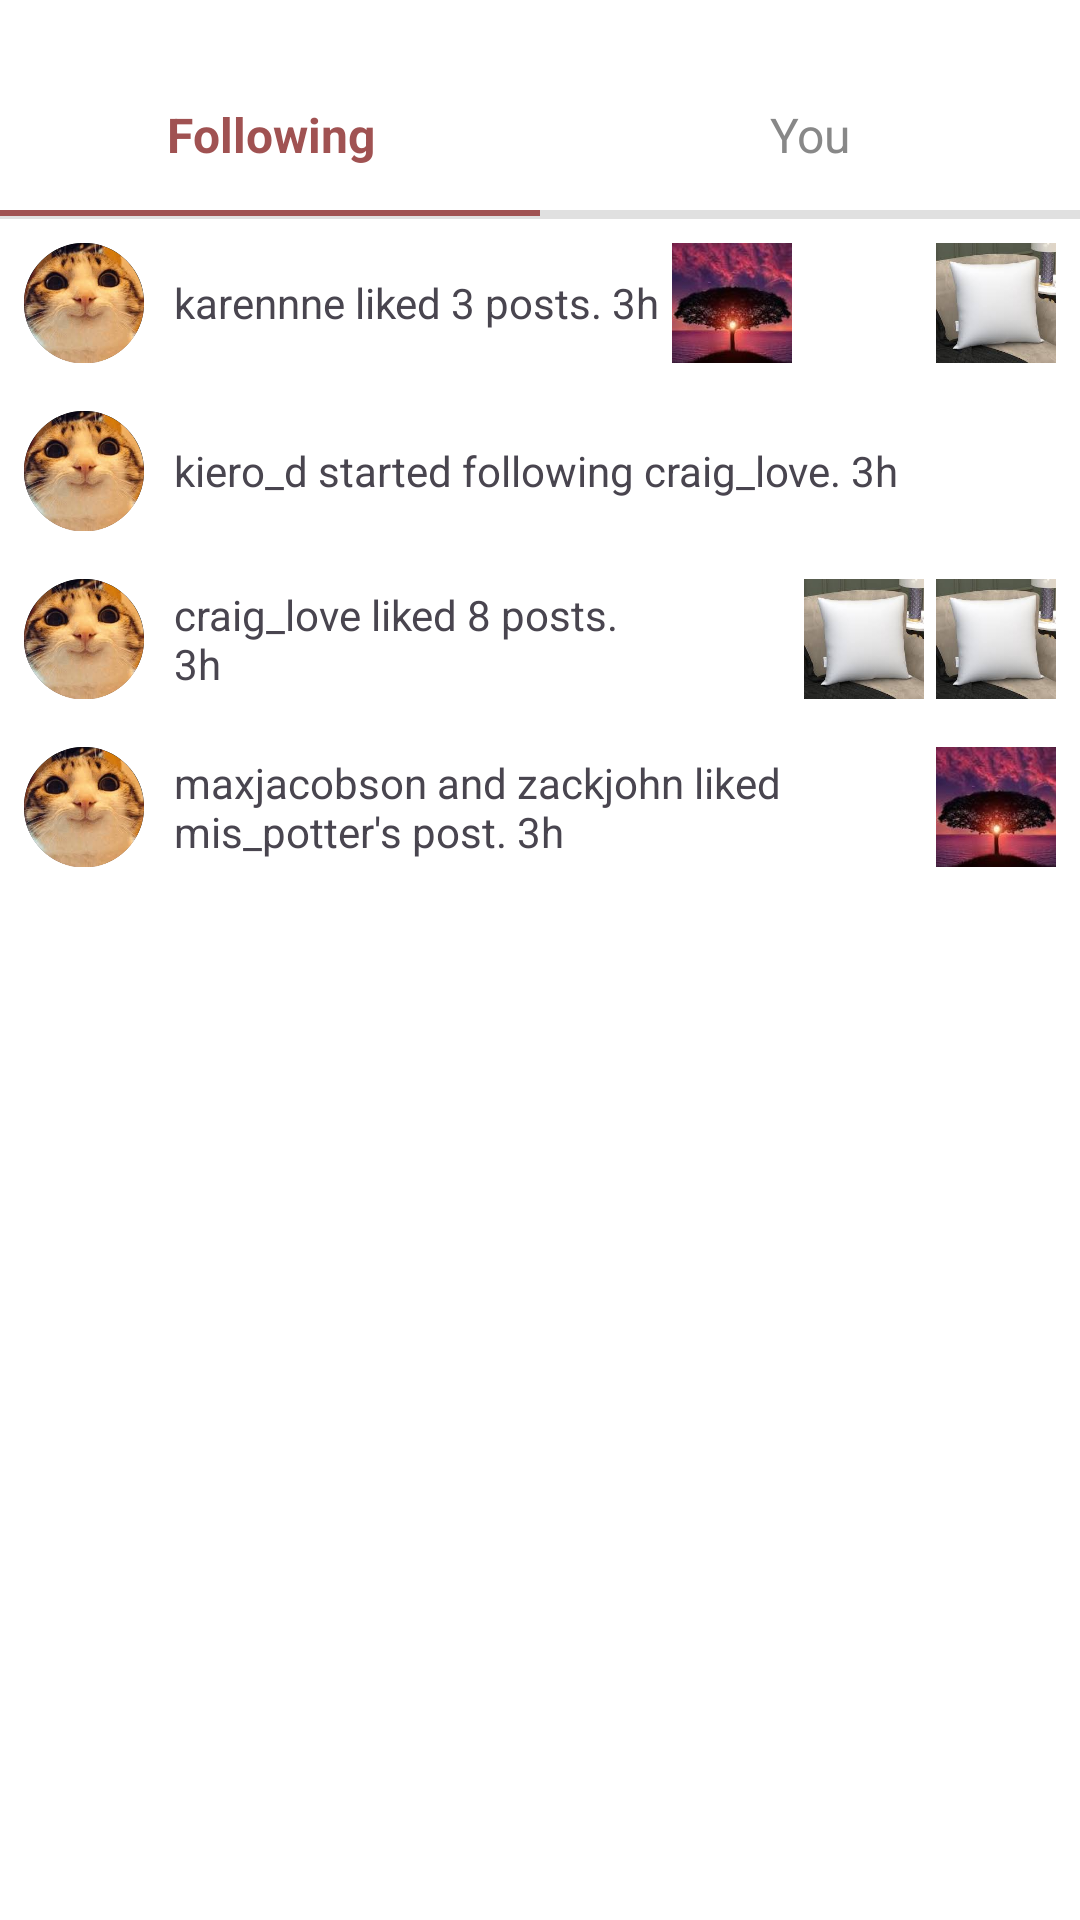

Write the Android layout XML for this screen, with the resource values it uses.
<!-- AndroidManifest.xml: application theme Theme.SOCIALLY -->
<!-- res/layout/fragment_likes.xml -->
<?xml version="1.0" encoding="utf-8"?>
<LinearLayout xmlns:android="http://schemas.android.com/apk/res/android"
    android:orientation="vertical"
    android:layout_width="match_parent"
    android:layout_height="match_parent"
    android:background="#FFFFFF">


    
    <LinearLayout
        android:layout_width="match_parent"
        android:layout_height="wrap_content"
        android:orientation="vertical">

        <LinearLayout
            android:layout_marginTop="20dp"
            android:layout_width="match_parent"
            android:layout_height="50dp"
            android:orientation="horizontal"
            android:weightSum="2">

            <TextView
                android:id="@+id/tab_following"
                android:layout_width="0dp"
                android:layout_height="match_parent"
                android:layout_weight="1"
                android:gravity="center"
                android:text="Following"
                android:textStyle="bold"
                android:textColor="#A05252"
                android:textSize="16sp"/>

            <TextView
                android:id="@+id/tab_you"
                android:layout_width="0dp"
                android:layout_height="match_parent"
                android:layout_weight="1"
                android:gravity="center"
                android:text="You"
                android:textColor="#888"
                android:textSize="16sp"/>
        </LinearLayout>

        <LinearLayout
            android:layout_width="match_parent"
            android:layout_height="2dp"
            android:orientation="horizontal"
            android:weightSum="2">

            
            <View
                android:layout_width="0dp"
                android:layout_height="match_parent"
                android:layout_weight="1"
                android:background="#A05252"/>

            
            <View
                android:layout_width="0dp"
                android:layout_height="match_parent"
                android:layout_weight="1"
                android:background="#E0E0E0"/>
        </LinearLayout>
    </LinearLayout>



    <View
        android:layout_width="match_parent"
        android:layout_height="1dp"
        android:background="#E0E0E0"/>

    
    <ScrollView
        android:layout_width="match_parent"
        android:layout_height="match_parent"
        android:fillViewport="true">

        <LinearLayout
            android:orientation="vertical"
            android:layout_width="match_parent"
            android:layout_height="wrap_content">

            
            <LinearLayout
                android:layout_width="match_parent"
                android:layout_height="wrap_content"
                android:orientation="horizontal"
                android:padding="8dp"
                android:gravity="center_vertical">

                <ImageView
                    android:layout_width="40dp"
                    android:layout_height="40dp"
                    android:src="@drawable/profile_circular"
                    android:background="@drawable/circle_bg"
                    android:scaleType="centerCrop"/>

                <TextView
                    android:layout_width="0dp"
                    android:layout_height="wrap_content"
                    android:layout_weight="1"
                    android:layout_marginStart="10dp"
                    android:text="karennne liked 3 posts. 3h"
                    android:textSize="14sp"/>

                <LinearLayout
                    android:orientation="horizontal"
                    android:layout_width="wrap_content"
                    android:layout_height="wrap_content">

                    <ImageView
                        android:layout_width="40dp"
                        android:layout_height="40dp"
                        android:src="@drawable/explore1"
                        android:scaleType="centerCrop"
                        android:layout_marginEnd="4dp"/>

                    <ImageView
                        android:layout_width="40dp"
                        android:layout_height="40dp"
                        android:src="@drawable/explore2"
                        android:scaleType="centerCrop"
                        android:layout_marginEnd="4dp"/>

                    <ImageView
                        android:layout_width="40dp"
                        android:layout_height="40dp"
                        android:src="@drawable/explore3"
                        android:scaleType="centerCrop"/>
                </LinearLayout>
            </LinearLayout>

            
            <LinearLayout
                android:layout_width="match_parent"
                android:layout_height="wrap_content"
                android:orientation="horizontal"
                android:padding="8dp"
                android:gravity="center_vertical">

                <ImageView
                    android:layout_width="40dp"
                    android:layout_height="40dp"
                    android:src="@drawable/profile_circular"
                    android:background="@drawable/circle_bg"
                    android:scaleType="centerCrop"/>

                <TextView
                    android:layout_width="0dp"
                    android:layout_height="wrap_content"
                    android:layout_weight="1"
                    android:layout_marginStart="10dp"
                    android:text="kiero_d started following craig_love. 3h"
                    android:textSize="14sp"/>
            </LinearLayout>

            
            <LinearLayout
                android:layout_width="match_parent"
                android:layout_height="wrap_content"
                android:orientation="horizontal"
                android:padding="8dp"
                android:gravity="center_vertical">

                <ImageView
                    android:layout_width="40dp"
                    android:layout_height="40dp"
                    android:src="@drawable/profile_circular"
                    android:background="@drawable/circle_bg"
                    android:scaleType="centerCrop"/>

                <TextView
                    android:layout_width="0dp"
                    android:layout_height="wrap_content"
                    android:layout_weight="1"
                    android:layout_marginStart="10dp"
                    android:text="craig_love liked 8 posts. 3h"
                    android:textSize="14sp"/>

                <LinearLayout
                    android:orientation="horizontal"
                    android:layout_width="wrap_content"
                    android:layout_height="wrap_content">

                    <ImageView
                        android:layout_width="40dp"
                        android:layout_height="40dp"
                        android:src="@drawable/explore4"
                        android:scaleType="centerCrop"
                        android:layout_marginEnd="4dp"/>

                    <ImageView
                        android:layout_width="40dp"
                        android:layout_height="40dp"
                        android:src="@drawable/explore3"
                        android:scaleType="centerCrop"
                        android:layout_marginEnd="4dp"/>

                    <ImageView
                        android:layout_width="40dp"
                        android:layout_height="40dp"
                        android:src="@drawable/explore3"
                        android:scaleType="centerCrop"/>
                </LinearLayout>
            </LinearLayout>

            
            <LinearLayout
                android:layout_width="match_parent"
                android:layout_height="wrap_content"
                android:orientation="horizontal"
                android:padding="8dp"
                android:gravity="center_vertical">

                <ImageView
                    android:layout_width="40dp"
                    android:layout_height="40dp"
                    android:src="@drawable/profile_circular"
                    android:background="@drawable/circle_bg"
                    android:scaleType="centerCrop"/>

                <TextView
                    android:layout_width="0dp"
                    android:layout_height="wrap_content"
                    android:layout_weight="1"
                    android:layout_marginStart="10dp"
                    android:text="maxjacobson and zackjohn liked mis_potter's post. 3h"
                    android:textSize="14sp"/>

                <ImageView
                    android:layout_width="40dp"
                    android:layout_height="40dp"
                    android:src="@drawable/explore1"
                    android:scaleType="centerCrop"/>
            </LinearLayout>
        </LinearLayout>
    </ScrollView>
</LinearLayout>
<!-- resources referenced by this layout -->
<resources>
  <!-- drawable circle_bg (drawable) -->
  <?xml version="1.0" encoding="utf-8"?>
  <shape xmlns:android="http://schemas.android.com/apk/res/android">
      <size
          android:width="100dp"
          android:height="100dp"/>
      <corners
          android:radius="50dp"
          />
      <solid
          android:color="@color/white"/>
      <stroke
          android:width="2dp"
          android:color="@color/black"/>
  </shape>
  <!-- drawable explore1: jpg bitmap (drawable, 4589 bytes) -->
  <!-- drawable explore3: jpg bitmap (drawable, 4838 bytes) -->
  <!-- drawable profile_circular: png bitmap (drawable, 76463 bytes) -->
  <style name="Theme.SOCIALLY" parent="Base.Theme.SOCIALLY" />
  <color name="white">#FFFFFFFF</color>
  <color name="black">#FF000000</color>
  <style name="Base.Theme.SOCIALLY" parent="Theme.Material3.DayNight.NoActionBar">
          
          
      </style>
</resources>
